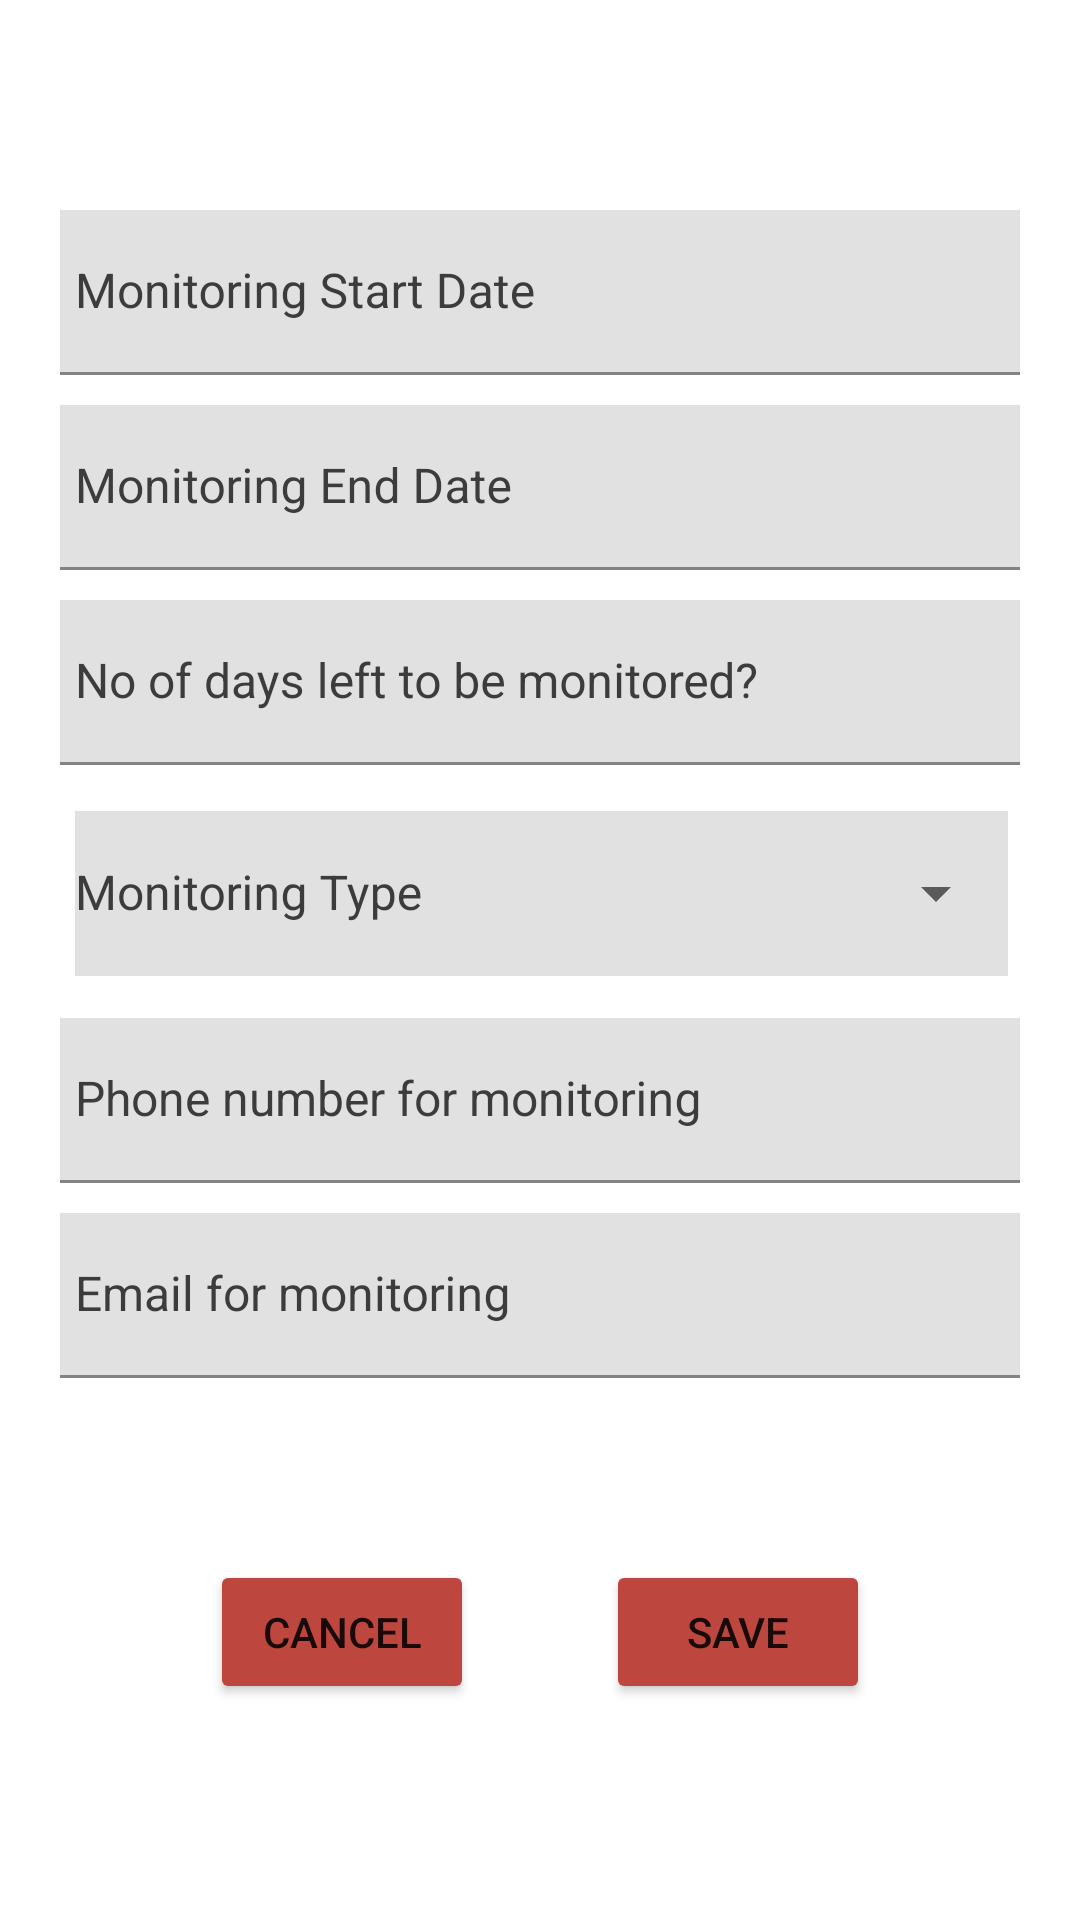

This screen was rendered from an Android layout file. Write that file and the resources it references.
<!-- AndroidManifest.xml: application theme Theme.CovidWatch -->
<!-- res/layout/fragment_monitoring.xml -->
<?xml version="1.0" encoding="utf-8"?>
<FrameLayout xmlns:android="http://schemas.android.com/apk/res/android"
    xmlns:tools="http://schemas.android.com/tools"
    android:layout_width="match_parent"
    android:layout_height="match_parent"
    xmlns:app="http://schemas.android.com/apk/res-auto"
    tools:context=".UsersView.InitialInterview.MonitoringResourceRequest.MonitoringFragment">


    
    <ScrollView
        android:id="@+id/scrollView"
        android:layout_width="match_parent"
        android:layout_height="wrap_content"
        android:layout_marginTop="20dp"
        >

        <RelativeLayout
            android:layout_width="match_parent"
            android:layout_height="match_parent"
            android:layout_margin="10dp"
            >

            <com.google.android.material.textfield.TextInputLayout
                android:id="@+id/txtStartDate"
                android:layout_height="wrap_content"
                android:layout_width="match_parent"
                android:layout_marginTop="40dp"
                android:layout_marginHorizontal="10dp"
                android:hint="Monitoring Start Date"
                android:background="@color/lightgrey"
                app:hintTextColor="@color/primary_color"
                android:textColorHint="@color/primary_color"
                android:text=""
                android:textSize="16sp"
                >

                <AutoCompleteTextView
                    android:id="@+id/edtStartDate"
                    android:layout_width="match_parent"
                    android:layout_height="55dp"
                    android:background="@color/lightgrey"
                    android:textColor="@color/primary_color"
                    android:padding="5dp"
                    android:textSize="16sp" />

            </com.google.android.material.textfield.TextInputLayout>



            <com.google.android.material.textfield.TextInputLayout
                android:id="@+id/txtEndDate"
                android:layout_width="match_parent"
                android:layout_height="wrap_content"
                android:layout_marginHorizontal="10dp"
                android:layout_marginTop="10dp"
                android:background="@color/lightgrey"
                android:hint="Monitoring End Date"
                android:layout_below="@id/txtStartDate"
                android:text=""
                android:textColorHint="@color/primary_color"
                android:textSize="16sp"
                app:hintTextColor="@color/primary_color">

                <AutoCompleteTextView
                    android:id="@+id/edtEndDate"
                    android:layout_width="match_parent"
                    android:layout_height="55dp"
                    android:background="@color/lightgrey"
                    android:textColor="@color/primary_color"
                    android:padding="5dp"
                    android:textSize="16sp" />

            </com.google.android.material.textfield.TextInputLayout>

            <com.google.android.material.textfield.TextInputLayout
                android:id="@+id/txtMonitoringDay"
                android:layout_width="match_parent"
                android:layout_height="55dp"
                android:layout_marginHorizontal="10dp"
                android:layout_marginTop="10dp"
                android:layout_below="@+id/txtEndDate"
                android:background="@color/lightgrey"
                android:hint="No of days left to be monitored?"
                android:text=""
                android:textColorHint="@color/primary_color"
                android:textSize="16sp"
                app:hintTextColor="@color/primary_color">

                <AutoCompleteTextView
                    android:id="@+id/edtMonitoringDay"
                    android:layout_width="match_parent"
                    android:layout_height="55dp"
                    android:background="@color/lightgrey"
                    android:textColor="@color/primary_color"
                    android:padding="5dp"
                    android:textSize="16sp" />

            </com.google.android.material.textfield.TextInputLayout>


            <com.google.android.material.textfield.TextInputLayout
                style="@style/Widget.MaterialComponents.TextInputLayout.OutlinedBox.ExposedDropdownMenu"
                android:theme="@style/Theme.CovidWatch"
                android:id="@+id/txtMonitoringType"
                android:layout_width="match_parent"
                android:layout_height="wrap_content"
                android:layout_marginTop="10dp"
                android:layout_marginHorizontal="10dp"
                android:layout_below="@+id/txtMonitoringDay"
                android:hint="Monitoring Type"
                android:textColor="@color/primary_color"
                android:textColorHint="@color/primary_color">

                <AutoCompleteTextView
                    android:id="@+id/edtMonitoringType"
                    android:layout_width="match_parent"
                    android:theme="@style/Theme.CovidWatch"
                    android:layout_height="55dp"
                    android:layout_marginStart="5dp"
                    android:layout_marginEnd="4dp"
                    android:layout_marginTop="220dp"
                    android:layout_marginBottom="4dp"
                    android:layout_weight="5"
                    android:ems="10"
                    android:background="@color/lightgrey"
                    android:clickable="true"
                    android:completionThreshold="5"
                    android:textSize="16dp"
                    tools:ignore="KeyboardInaccessibleWidget" />
            </com.google.android.material.textfield.TextInputLayout>

            <com.google.android.material.textfield.TextInputLayout
                android:id="@+id/txtContactNumber"
                android:layout_width="match_parent"
                android:layout_height="55dp"
                android:layout_marginHorizontal="10dp"
                android:layout_marginTop="10dp"
                android:layout_below="@+id/txtMonitoringType"
                android:background="@color/lightgrey"
                android:hint="Phone number for monitoring"
                android:text=""
                android:textColorHint="@color/primary_color"
                android:textSize="16sp"
                app:hintTextColor="@color/primary_color">

                <AutoCompleteTextView
                    android:id="@+id/edtContactNumber"
                    android:layout_width="match_parent"
                    android:layout_height="55dp"
                    android:background="@color/lightgrey"
                    android:textColor="@color/primary_color"
                    android:padding="5dp"
                    android:textSize="16sp" />

            </com.google.android.material.textfield.TextInputLayout>


            <com.google.android.material.textfield.TextInputLayout
                android:id="@+id/txtEmail"
                android:layout_width="match_parent"
                android:layout_height="55dp"
                android:layout_marginHorizontal="10dp"
                android:layout_marginTop="10dp"
                android:background="@color/lightgrey"
                android:layout_below="@+id/txtContactNumber"
                android:hint="Email for monitoring"
                android:text=""
                android:textColorHint="@color/primary_color"
                android:textSize="16sp"
                app:hintTextColor="@color/primary_color">

                <AutoCompleteTextView
                    android:id="@+id/edtEmail"
                    android:layout_width="match_parent"
                    android:layout_height="55dp"
                    android:background="@color/lightgrey"
                    android:textColor="@color/primary_color"
                    android:padding="5dp"
                    android:textSize="16sp" />

            </com.google.android.material.textfield.TextInputLayout>


            <Button
                android:id="@+id/btnCancel"
                android:layout_width="wrap_content"
                android:layout_height="wrap_content"
                android:layout_marginLeft="60dp"
                android:layout_marginTop="490dp"
                android:backgroundTint="@color/red_color"
                android:text="Cancel" />

            <Button
                android:id="@+id/saveButton"
                android:layout_width="wrap_content"
                android:layout_height="wrap_content"
                android:layout_alignParentRight="true"
                android:layout_marginTop="490dp"
                android:layout_marginRight="60dp"
                android:backgroundTint="@color/red_color"
                android:text="Save" />

        </RelativeLayout>


    </ScrollView>



</FrameLayout>
<!-- resources referenced by this layout -->
<resources>
  <color name="lightgrey">#E1E1E1</color>
  <color name="primary_color">#3C3C3C</color>
  <color name="red_color">#BD473F</color>
  <style name="Theme.CovidWatch" parent="Theme.MaterialComponents.DayNight.DarkActionBar">
          
          <item name="colorPrimary">@color/red_color</item>
          <item name="colorPrimaryVariant">@color/red_color</item>
          <item name="colorOnPrimary">@color/white</item>
          
          <item name="colorSecondary">@color/teal_200</item>
          <item name="colorSecondaryVariant">@color/teal_700</item>
          <item name="colorOnSecondary">@color/black</item>
          
          <item name="android:statusBarColor" tools:targetApi="l">?attr/colorOnSecondary</item>
          
      </style>
  <color name="white">#FFFFFFFF</color>
  <color name="teal_200">#FF03DAC5</color>
  <color name="teal_700">#FF018786</color>
  <color name="black">#FF000000</color>
</resources>
